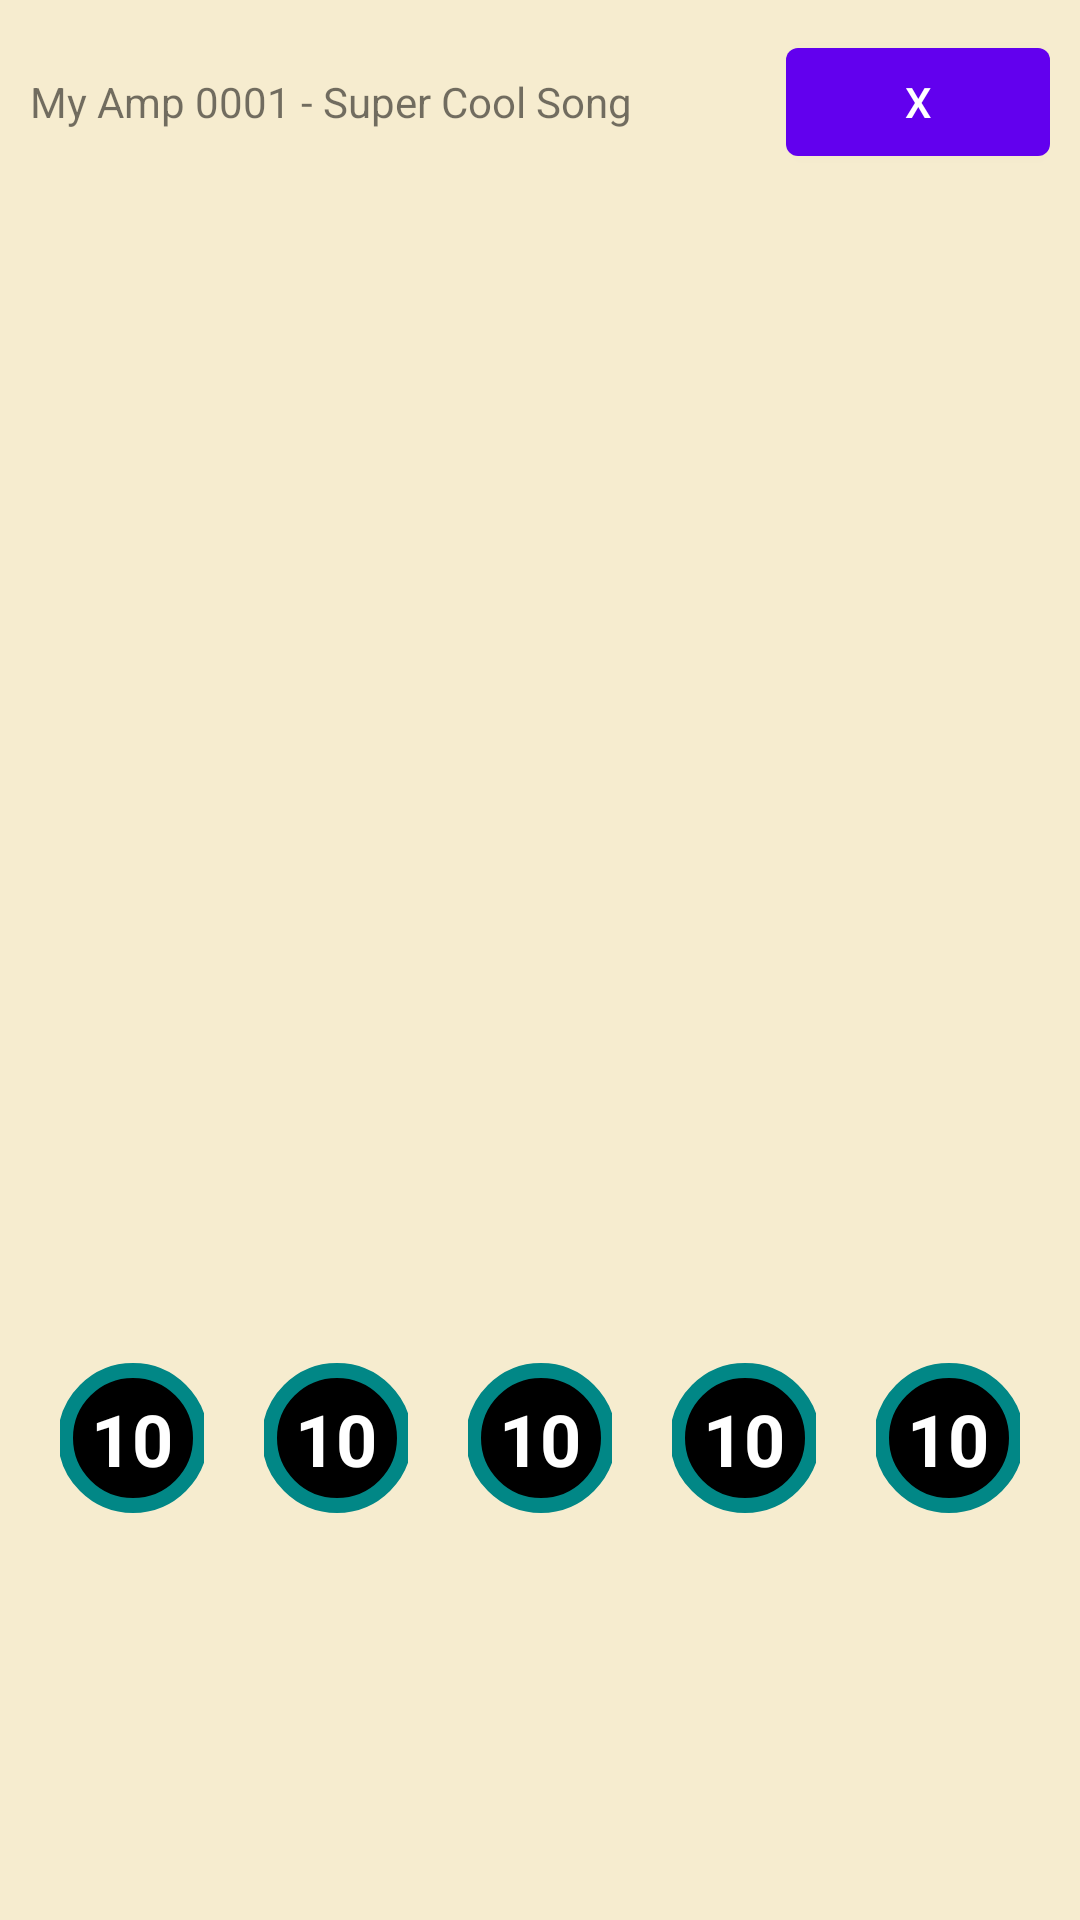

Reconstruct the res/layout file that produces this screen, plus the resources it refers to.
<!-- AndroidManifest.xml: application theme Theme.AmperSandbox -->
<!-- res/layout/amp_layout.xml -->
<?xml version="1.0" encoding="utf-8"?>
<TableLayout xmlns:android="http://schemas.android.com/apk/res/android"
    android:id="@+id/Amp1"
    android:layout_width="match_parent"
    android:layout_height="wrap_content"
    android:background="#F6ECCF"
    android:minHeight="50dp">

        <TableRow
            android:layout_width="match_parent"
            android:layout_height="wrap_content"
            android:layout_weight="1"
            android:padding="10dp">

            <TextView
                android:id="@+id/textView"
                android:layout_width="match_parent"
                android:layout_height="wrap_content"
                android:layout_weight="1"
                android:text="My Amp 0001 - Super Cool Song"
                android:textAlignment="viewStart"
                android:textAllCaps="false" />

            <Button
                android:id="@+id/removeAmp"
                android:layout_width="wrap_content"
                android:layout_height="wrap_content"
                android:text="x" />

        </TableRow>

        <TableRow
            android:layout_width="match_parent"
            android:layout_height="wrap_content"
            android:layout_weight="1"
            android:gravity="center">

            <LinearLayout
                android:layout_width="wrap_content"
                android:layout_height="wrap_content"
                android:layout_weight="1"
                android:baselineAligned="false"
                android:gravity="center"
                android:orientation="horizontal"
                android:paddingLeft="10dp"
                android:paddingRight="10dp">

                <include
                    layout="@layout/amp_dial"
                    android:layout_width="wrap_content"
                    android:layout_height="wrap_content"
                    android:layout_margin="10dp"
                    android:layout_weight="1"
                    android:id="@+id/dial1"/>

                <include
                    layout="@layout/amp_dial"
                    android:layout_width="wrap_content"
                    android:layout_height="wrap_content"
                    android:layout_margin="10dp"
                    android:layout_weight="1"
                    android:id="@+id/dial2" />

                <include
                    layout="@layout/amp_dial"
                    android:layout_width="wrap_content"
                    android:layout_height="wrap_content"
                    android:layout_margin="10dp"
                    android:layout_weight="1"
                    android:id="@+id/dial3"/>

                <include
                    layout="@layout/amp_dial"
                    android:layout_width="wrap_content"
                    android:layout_height="wrap_content"
                    android:layout_margin="10dp"
                    android:layout_weight="1"
                    android:id="@+id/dial4"/>

                <include
                    layout="@layout/amp_dial"
                    android:layout_width="wrap_content"
                    android:layout_height="wrap_content"
                    android:layout_margin="10dp"
                    android:layout_weight="1"
                    android:id="@+id/dial5"/>

            </LinearLayout>

        </TableRow>

</TableLayout>
<!-- res/layout/amp_dial.xml (included above) -->
<?xml version="1.0" encoding="utf-8"?>
<androidx.constraintlayout.widget.ConstraintLayout
    xmlns:android="http://schemas.android.com/apk/res/android"
    xmlns:app="http://schemas.android.com/apk/res-auto"
    android:layout_width="50dp"
    android:layout_height="50dp"
    android:id="@+id/amp_dial">

    <ImageView
        android:layout_width="50dp"
        android:layout_height="50dp"
        android:src="@drawable/dial_circle"
        app:layout_constraintBottom_toBottomOf="parent"
        app:layout_constraintEnd_toEndOf="parent"
        app:layout_constraintStart_toStartOf="parent"
        app:layout_constraintTop_toTopOf="parent"/>

    <TextView
        android:id="@+id/dialText"
        android:layout_width="match_parent"
        android:layout_height="match_parent"
        android:gravity="center"
        android:text="@string/defaultDialValue"
        android:textAlignment="center"
        android:textColor="#FFFFFF"
        android:textSize="24sp"
        android:textStyle="bold"
        app:layout_constraintBottom_toBottomOf="parent"
        app:layout_constraintEnd_toEndOf="parent"
        app:layout_constraintStart_toStartOf="parent"
        app:layout_constraintTop_toTopOf="parent" />

</androidx.constraintlayout.widget.ConstraintLayout>
<!-- resources referenced by this layout -->
<resources>
  <!-- drawable dial_circle (drawable) -->
  <?xml version="1.0" encoding="utf-8"?>
  <shape xmlns:android="http://schemas.android.com/apk/res/android" android:shape="oval">
      <solid android:color="@color/black"/>
      <stroke android:color="@color/teal_700" android:width="5dp"/>
  </shape>
  <string name="defaultDialValue">10</string>
  <style name="Theme.AmperSandbox" parent="Theme.MaterialComponents.DayNight.DarkActionBar">
          
          <item name="colorPrimary">@color/purple_500</item>
          <item name="colorPrimaryVariant">@color/purple_700</item>
          <item name="colorOnPrimary">@color/white</item>
          
          <item name="colorSecondary">@color/teal_200</item>
          <item name="colorSecondaryVariant">@color/teal_700</item>
          <item name="colorOnSecondary">@color/black</item>
          
          <item name="android:statusBarColor" tools:targetApi="l">?attr/colorPrimaryVariant</item>
          
      </style>
  <!-- not gathered from this repository: default colours our renderer supplied (Android Studio template values) -->
  <color name="purple_500">#FF6200EE</color>
  <color name="purple_700">#FF3700B3</color>
  <color name="teal_200">#FF03DAC5</color>
  <color name="teal_700">#FF018786</color>
  <color name="black">#FF000000</color>
  <color name="white">#FFFFFFFF</color>
</resources>
